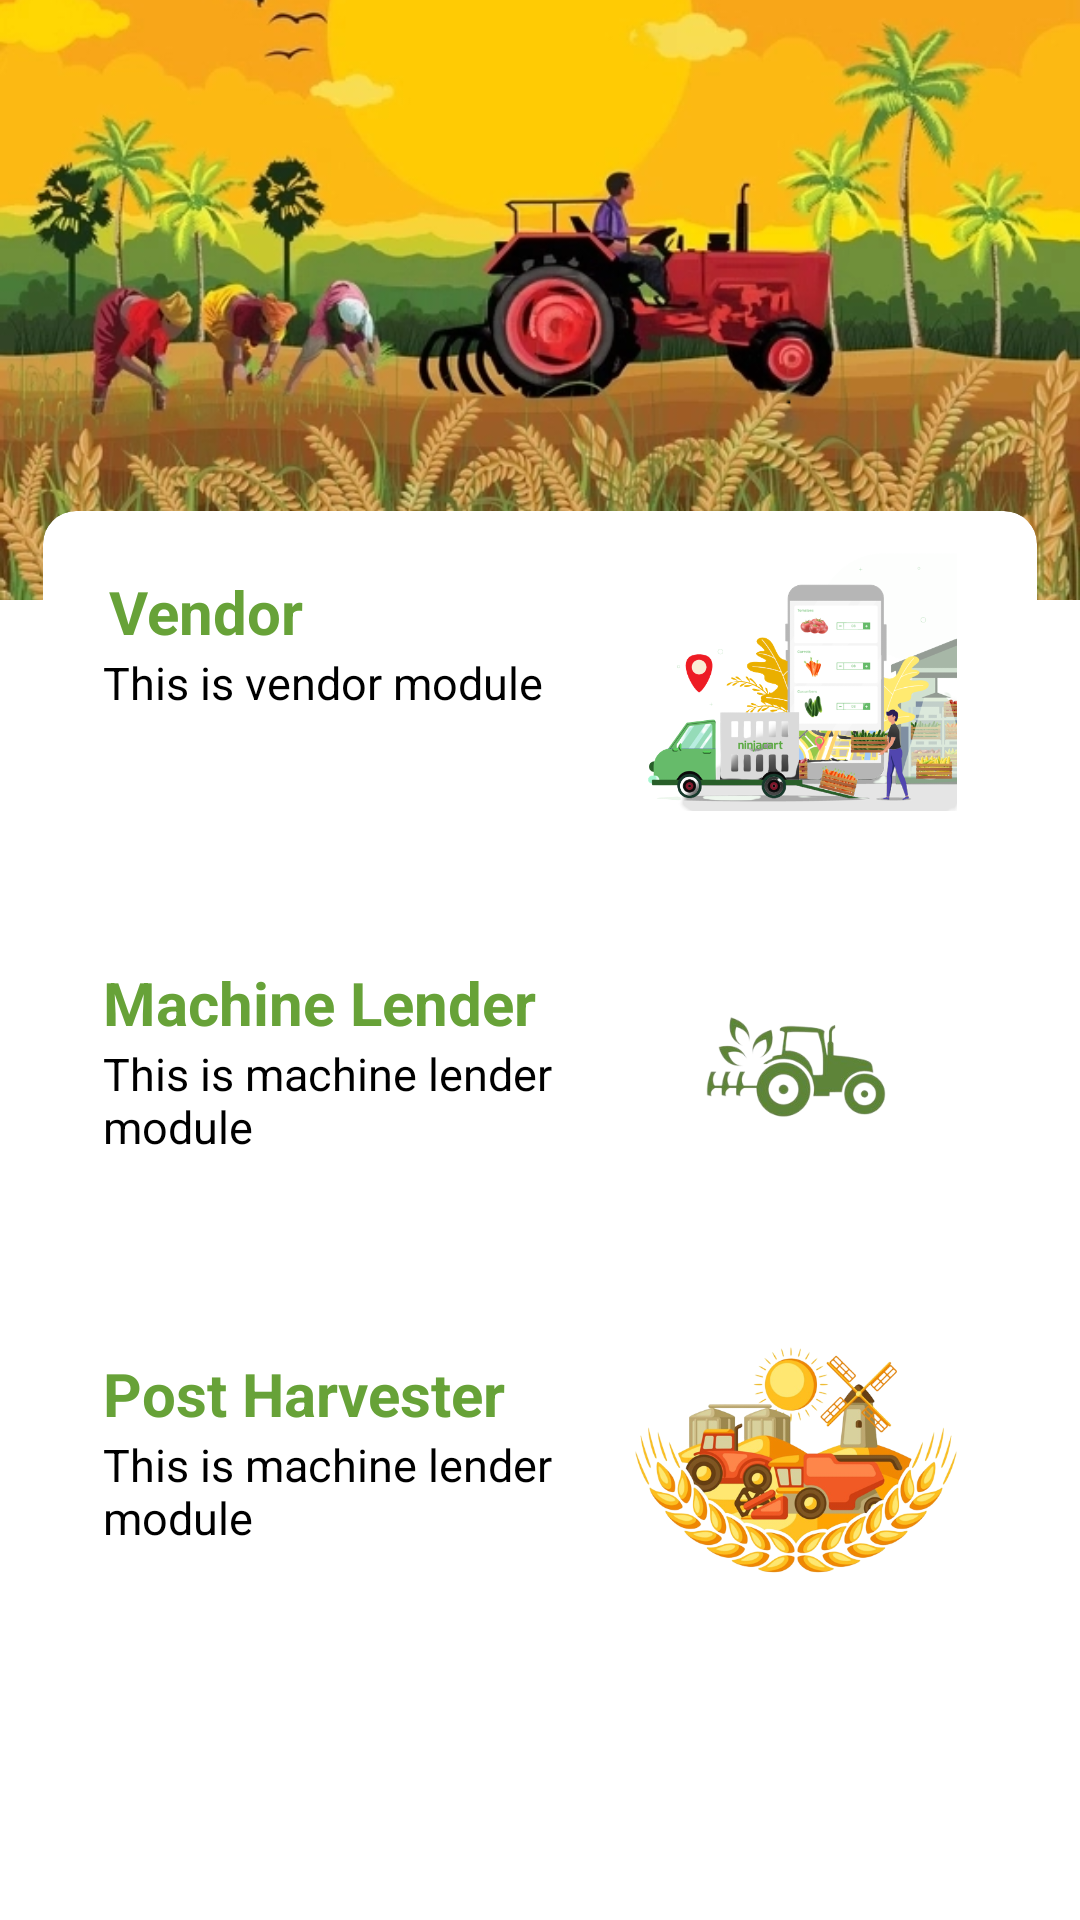

This screen was rendered from an Android layout file. Write that file and the resources it references.
<!-- AndroidManifest.xml: application theme Theme.Vendor -->
<!-- res/layout/activity_main.xml -->
<?xml version="1.0" encoding="utf-8"?>
<LinearLayout xmlns:android="http://schemas.android.com/apk/res/android"
    xmlns:app="http://schemas.android.com/apk/res-auto"
    xmlns:tools="http://schemas.android.com/tools"
    android:layout_width="match_parent"
    android:layout_height="match_parent"
    android:orientation="vertical"

    tools:context=".MainActivity">

    <ImageView
        android:layout_width="match_parent"
        android:layout_height="200dp"
        android:src="@drawable/modulesbg"
        android:scaleType="centerCrop"


        />

    <androidx.cardview.widget.CardView

        android:id="@+id/card1"
        android:layout_marginBottom="30dp"
        android:layout_width="match_parent"
        android:layout_height="150dp"
        app:cardBackgroundColor="@color/white"
        android:layout_marginTop="-50dp"
        app:cardCornerRadius="11dp"
        app:cardElevation="11dp"
        app:cardUseCompatPadding="true">

        <RelativeLayout
            android:layout_marginVertical="10dp"
            android:layout_width="match_parent"
            android:layout_height="wrap_content">

            <TextView
                android:id="@+id/vendor"
                android:layout_width="wrap_content"
                android:layout_height="wrap_content"
                android:layout_marginLeft="20dp"
                android:layout_marginTop="10dp"
                android:gravity="start"
                android:paddingHorizontal="2dp"
                android:text="Vendor"

                android:textAlignment="textStart"
                android:textColor="@color/darkgreen"
                android:textSize="20dp"
                android:textStyle="bold" />

            <TextView
                android:layout_width="180dp"
                android:layout_height="50dp"
                android:layout_below="@+id/vendor"
                android:layout_alignStart="@+id/vendor"
                android:text="This is vendor module"
                android:textSize="15dp"
                android:textColor="@color/black"/>

            <ImageView
                android:id="@+id/vlogo"
                android:layout_width="200dp"
                android:layout_height="200dp"
                android:layout_alignParentEnd="true"
                android:layout_marginRight="-20dp"
                android:src="@drawable/vendor"

                />
        </RelativeLayout>
    </androidx.cardview.widget.CardView>

    <androidx.cardview.widget.CardView
        android:id="@+id/card2"
        android:layout_marginBottom="30dp"
        android:layout_width="match_parent"
        android:layout_height="150dp"
        app:cardBackgroundColor="@color/white"
        android:layout_marginTop="-50dp"
        app:cardCornerRadius="11dp"
        app:cardElevation="11dp"
        app:cardUseCompatPadding="true">

        <RelativeLayout
            android:layout_marginVertical="10dp"
            android:layout_width="match_parent"
            android:layout_height="wrap_content">

            <TextView
                android:id="@+id/MachineLender"
                android:layout_width="wrap_content"
                android:layout_height="wrap_content"
                android:layout_marginLeft="20dp"
                android:layout_marginTop="10dp"
                android:text="Machine Lender"
                android:textColor="@color/darkgreen"
                android:textSize="20dp"
                android:textStyle="bold" />

            <TextView
                android:layout_width="180dp"
                android:layout_height="50dp"
                android:layout_below="@+id/MachineLender"
                android:layout_alignStart="@+id/MachineLender"
                android:text="This is machine lender module"

                android:textSize="15dp"
                android:textColor="@color/black"/>

            <ImageView
                android:id="@+id/mlogo"
                android:layout_width="200dp"
                android:layout_height="200dp"
                android:layout_marginRight="-20dp"
                android:layout_alignParentEnd="true"
                android:src="@drawable/machine"

                />
        </RelativeLayout>
    </androidx.cardview.widget.CardView>

-



    <androidx.cardview.widget.CardView
        android:id="@+id/card3"
        android:layout_width="match_parent"
        android:layout_height="150dp"
        app:cardBackgroundColor="@color/white"
        android:layout_marginTop="-50dp"
        app:cardCornerRadius="11dp"
        app:cardElevation="11dp"
        app:cardUseCompatPadding="true">

        <RelativeLayout
            android:layout_marginVertical="10dp"
            android:layout_width="match_parent"
            android:layout_height="wrap_content">

            <TextView
                android:id="@+id/PostHarvester"
                android:layout_width="wrap_content"
                android:layout_height="wrap_content"
                android:layout_marginLeft="20dp"
                android:layout_marginTop="10dp"
                android:text="Post Harvester"
                android:textSize="20dp"
                android:textStyle="bold"
                android:textColor="@color/darkgreen" />

            <TextView
                android:layout_width="180dp"
                android:layout_height="50dp"
                android:layout_below="@+id/PostHarvester"
                android:layout_alignStart="@+id/PostHarvester"
                android:text="This is machine lender module"
                android:textSize="15dp"
                android:textColor="@color/black"
               />

            <ImageView
                android:id="@+id/hlogo"
                android:layout_width="200dp"
                android:layout_height="200dp"
                android:layout_marginRight="-20dp"
                android:layout_alignParentEnd="true"
                android:src="@drawable/harvester"

                />

        </RelativeLayout>

    </androidx.cardview.widget.CardView>
    <ImageView
        android:layout_width="match_parent"
        android:layout_height="wrap_content"
        android:layout_alignParentBottom="true"
        android:layout_marginBottom="-30dp"
        android:layout_marginTop="-5dp"
        android:scaleType="centerCrop"
        android:src="@drawable/bgtwo" />



</LinearLayout>
<!-- resources referenced by this layout -->
<resources>
  <color name="black">#FF000000</color>
  <color name="darkgreen">#67A238</color>
  <color name="white">#FFFFFFFF</color>
  <!-- drawable harvester: png bitmap (drawable-v24, 213801 bytes) -->
  <!-- drawable machine: png bitmap (drawable-v24, 44756 bytes) -->
  <!-- drawable modulesbg: png bitmap (drawable-v24, 641806 bytes) -->
  <!-- drawable vendor: png bitmap (drawable-v24, 131548 bytes) -->
  <style name="Theme.Vendor" parent="Theme.AppCompat.Light.NoActionBar">
          
          <item name="colorPrimary">@color/purple_500</item>
          <item name="colorPrimaryVariant">@color/purple_700</item>
          <item name="colorOnPrimary">@color/white</item>
          
          <item name="colorSecondary">@color/teal_200</item>
          <item name="colorSecondaryVariant">@color/teal_700</item>
          <item name="colorOnSecondary">@color/black</item>
          
          <item name="android:statusBarColor">?attr/colorPrimaryVariant</item>
          
      </style>
  <color name="purple_500">#67A238</color>
  <color name="purple_700">#67A238</color>
  <color name="teal_200">#FF03DAC5</color>
  <color name="teal_700">#FF018786</color>
</resources>
